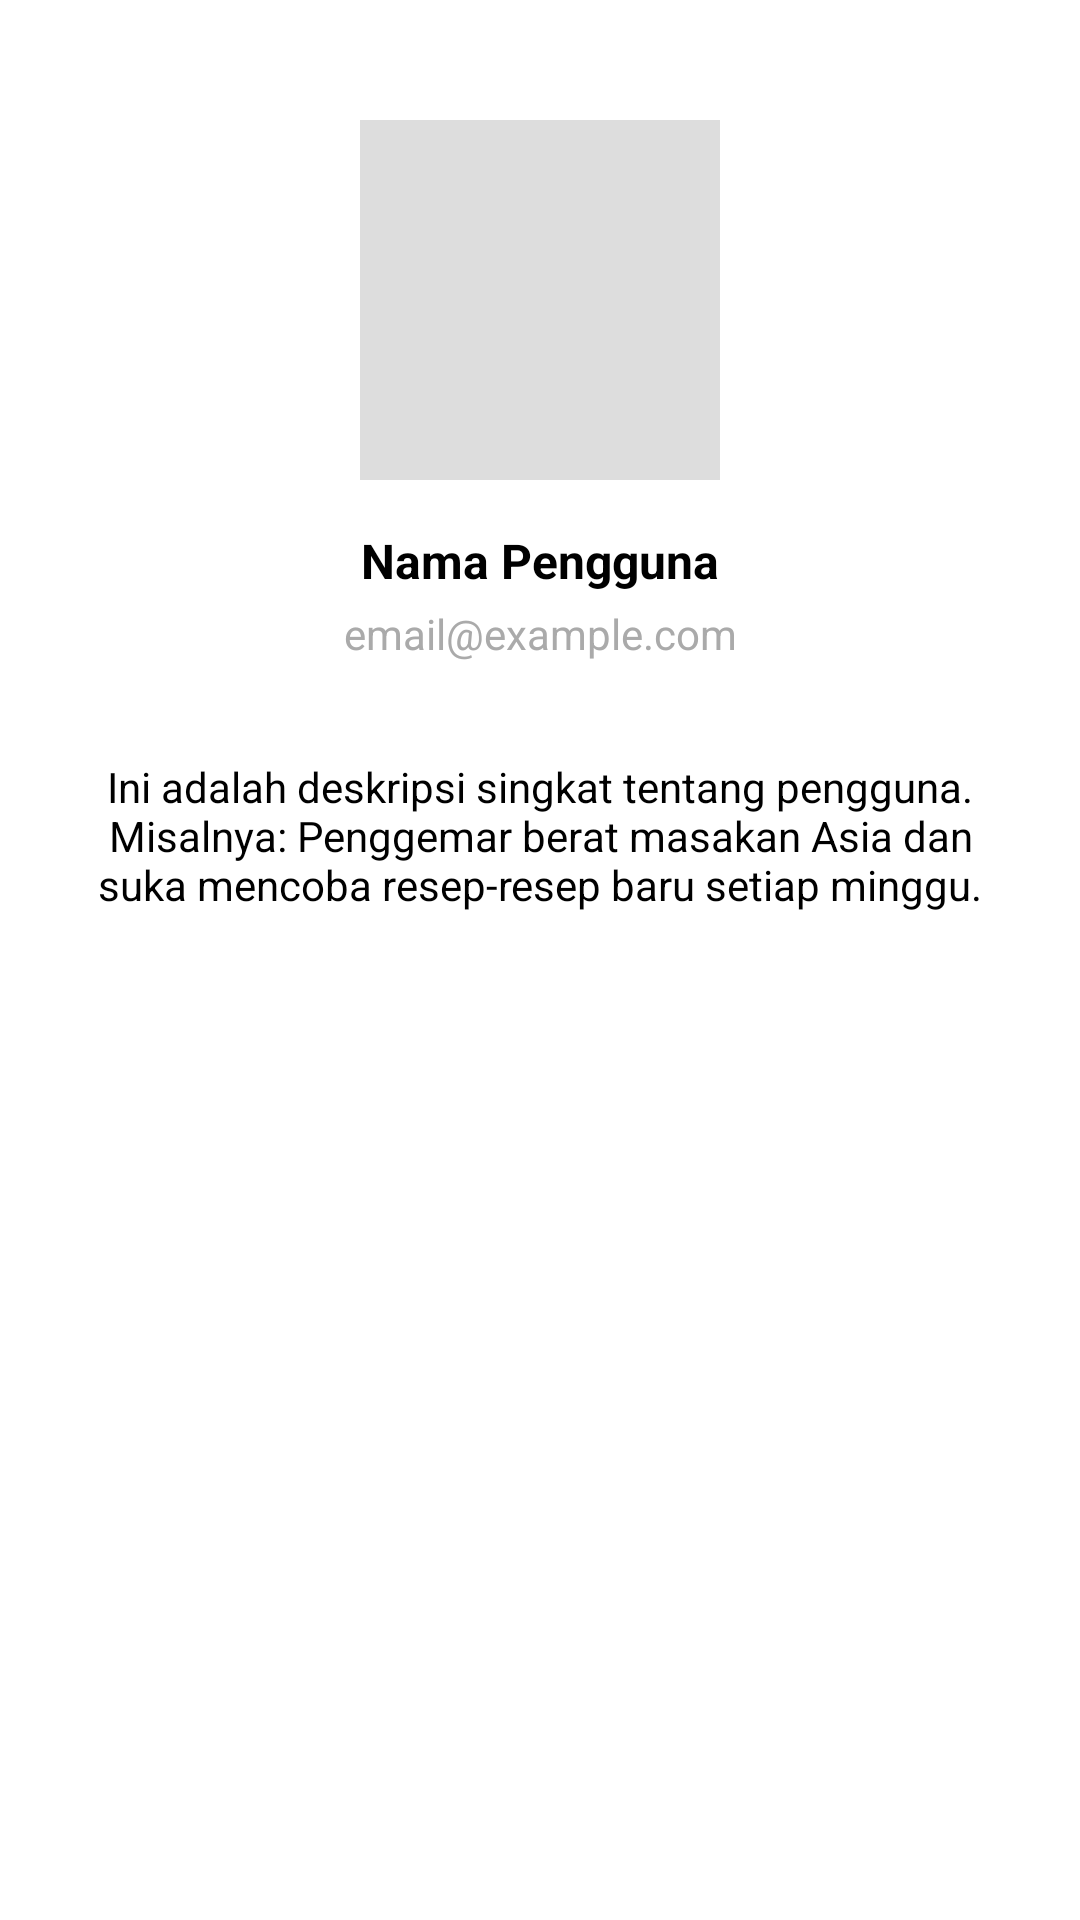

Layout XML and referenced resources for this Android screen:
<!-- AndroidManifest.xml: application theme Theme.ResepMasakan -->
<!-- res/layout/activity_profile.xml -->
<?xml version="1.0" encoding="utf-8"?>
<androidx.constraintlayout.widget.ConstraintLayout xmlns:android="http://schemas.android.com/apk/res/android"
    xmlns:app="http://schemas.android.com/apk/res-auto"
    android:layout_width="match_parent"
    android:layout_height="match_parent"
    android:background="@android:color/white">

    <ImageView
        android:id="@+id/profileImage"
        android:layout_width="120dp"
        android:layout_height="120dp"
        android:background="#DDDDDD"
        android:contentDescription="Profile Image"
        android:scaleType="centerCrop"
        app:layout_constraintTop_toTopOf="parent"
        android:layout_marginTop="40dp"
        app:layout_constraintStart_toStartOf="parent"
        app:layout_constraintEnd_toEndOf="parent"
        android:src="@drawable/bg_circle" />

    <TextView
        android:id="@+id/textViewNamaPengguna"
        android:layout_width="wrap_content"
        android:layout_height="wrap_content"
        android:text="Nama Pengguna"
        android:textStyle="bold"
        android:textSize="16sp"
        android:textColor="@android:color/black"
        android:layout_marginTop="16dp"
        app:layout_constraintTop_toBottomOf="@id/profileImage"
        app:layout_constraintStart_toStartOf="parent"
        app:layout_constraintEnd_toEndOf="parent" />

    <TextView
        android:id="@+id/textViewEmailPengguna"
        android:layout_width="wrap_content"
        android:layout_height="wrap_content"
        android:text="email@example.com"
        android:textSize="14sp"
        android:textColor="@android:color/darker_gray"
        android:layout_marginTop="4dp"
        app:layout_constraintTop_toBottomOf="@id/textViewNamaPengguna"
        app:layout_constraintStart_toStartOf="parent"
        app:layout_constraintEnd_toEndOf="parent" />

    <TextView
        android:id="@+id/textViewDeskripsi"
        android:layout_width="match_parent"
        android:layout_height="wrap_content"
        android:layout_marginStart="32dp"
        android:layout_marginEnd="32dp"
        android:layout_marginTop="32dp"
        android:textAlignment="center"
        android:text="Ini adalah deskripsi singkat tentang pengguna. Misalnya: Penggemar berat masakan Asia dan suka mencoba resep-resep baru setiap minggu."
        android:textSize="14sp"
        android:textColor="@android:color/black"
        app:layout_constraintTop_toBottomOf="@id/textViewEmailPengguna"
        app:layout_constraintStart_toStartOf="parent"
        app:layout_constraintEnd_toEndOf="parent" />
</androidx.constraintlayout.widget.ConstraintLayout>
<!-- resources referenced by this layout -->
<resources>
  <style name="Theme.ResepMasakan" parent="Base.Theme.ResepMasakan" />
  <style name="Base.Theme.ResepMasakan" parent="Theme.Material3.DayNight.NoActionBar">
      </style>
</resources>
